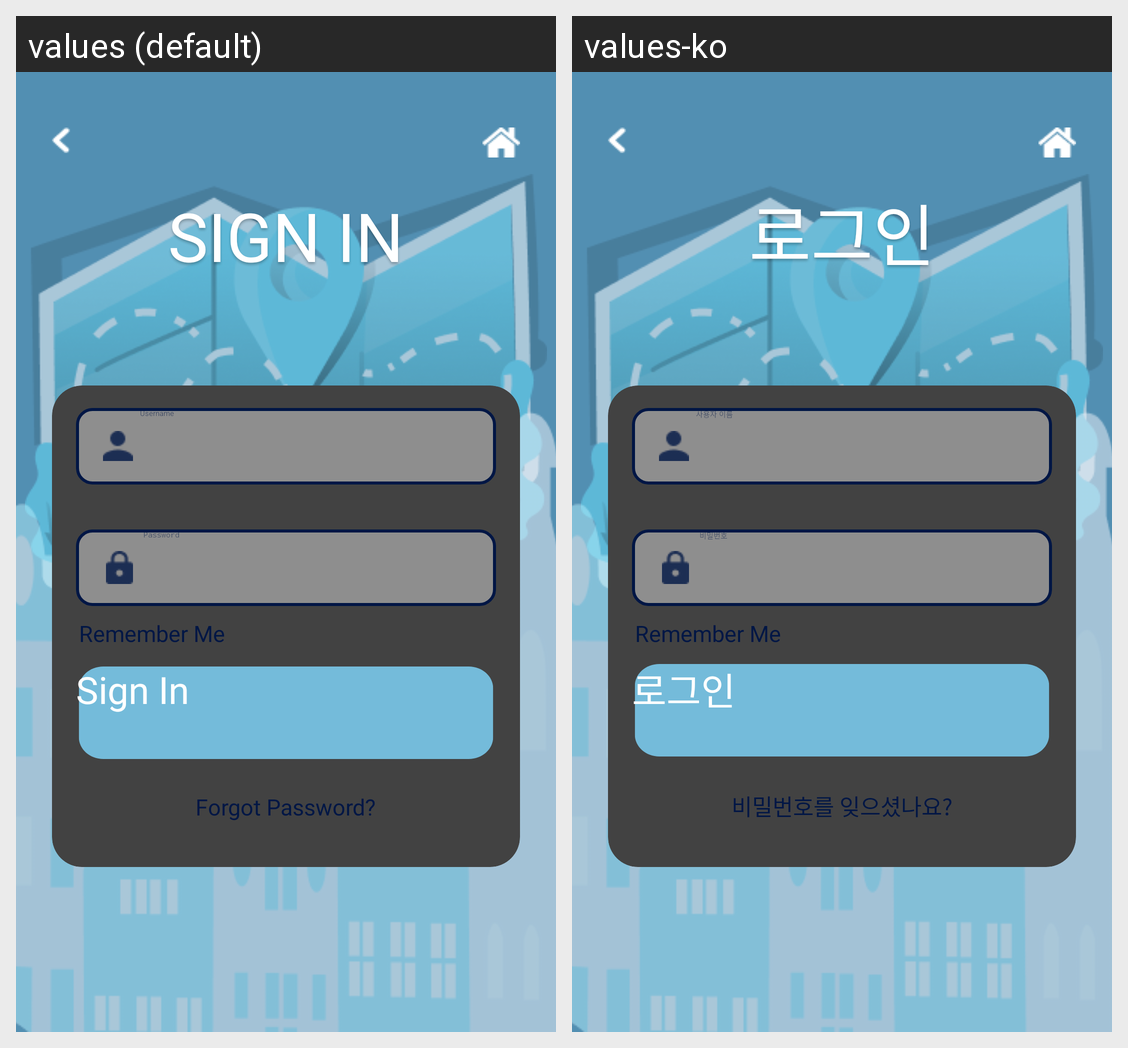

Strings drawn on this Android screen and how each of the app's shown locales translates them:
Android screen res/layout/activity_sign_in.xml rendered under 2 locales, left to right: values (default), values-ko. Device: Nexus 5 (rendered at 1080×1920; each locale shown at half size, 540×960, under a caption strip naming it); theme Theme.FinalProject_android.
Strings drawn on this screen, with the default value and each locale's value (text and hints the layout hard-codes, and strings that could not be matched under every locale, appear in the picture but are not listed):

sign_in_1
  values: SIGN IN
  values-ko: 로그인

username
  values: Username
  values-ko: 사용자 이름

password
  values: Password
  values-ko: 비밀번호

sign_in_2
  values: Sign In
  values-ko: 로그인

forgot_password_1
  values: Forgot Password?
  values-ko: 비밀번호를 잊으셨나요?
